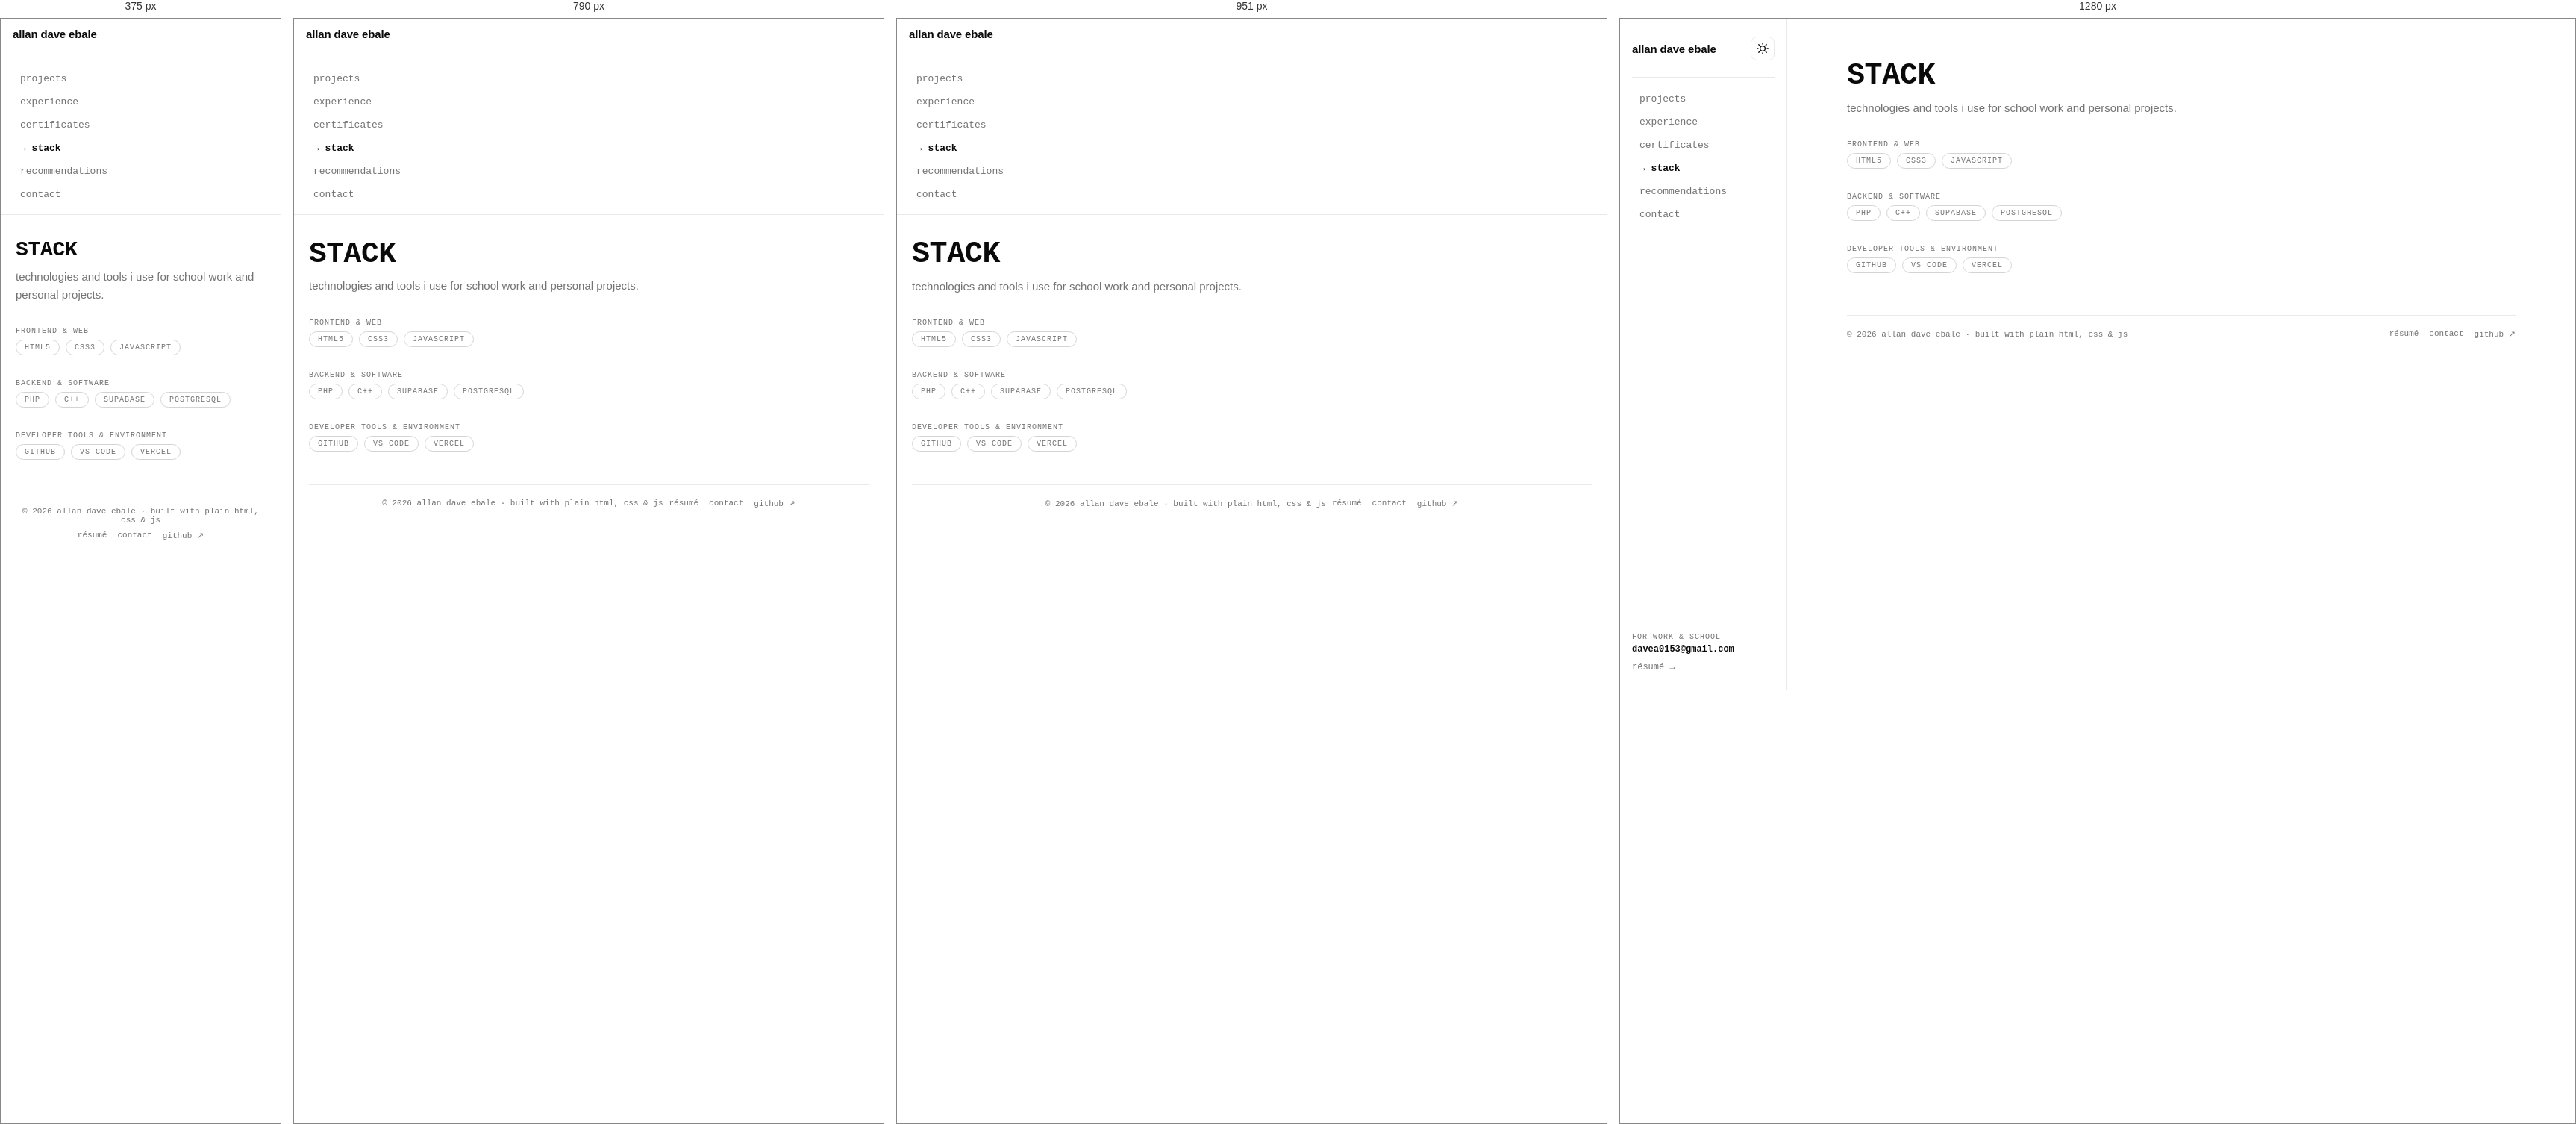
Rendered at 375 px, 790 px, 951 px and 1280 px, left to right.

<!-- file: TECHSTACK.html -->
<!DOCTYPE html>
<html lang="en">
<head>
  <meta charset="utf-8" />
  <meta name="viewport" content="width=device-width, initial-scale=1" />
  <title>Tech Stack — Allan Dave Ebale</title>
  <meta name="description" content="Technologies and tools used by Allan Dave Ebale: HTML5, CSS3, JavaScript, C++, PHP, Supabase, PostgreSQL, GitHub, VS Code, and Vercel." />
  <link rel="canonical" href="https://101dave.github.io/EbaleAllanDave/TECHSTACK.html" />
  <meta name="theme-color" content="#ffffff" media="(prefers-color-scheme: light)" />
  <meta name="theme-color" content="#0c0c0f" media="(prefers-color-scheme: dark)" />
  <link rel="icon" type="image/png" sizes="48x48" href="images/portrait-icon-48.png" />
  <link rel="icon" type="image/png" sizes="192x192" href="images/portrait-icon-192.png" />
  <link rel="apple-touch-icon" sizes="180x180" href="images/portrait-touch-180.png" />

  <meta property="og:type" content="website" />
  <meta property="og:title" content="Tech Stack — Allan Dave Ebale" />
  <meta property="og:description" content="Technologies and tools used by Allan Dave Ebale: HTML5, CSS3, JavaScript, C++, PHP, Supabase, PostgreSQL, GitHub, VS Code, and Vercel." />
  <meta property="og:url" content="https://101dave.github.io/EbaleAllanDave/TECHSTACK.html" />
  <meta property="og:image" content="https://101dave.github.io/EbaleAllanDave/images/portrait-share.jpg" />
  <meta property="og:image:type" content="image/jpeg" />
  <meta property="og:image:width" content="1200" />
  <meta property="og:image:height" content="630" />
  <meta property="og:image:alt" content="Portrait of Allan Dave Ebale" />
  <meta name="twitter:card" content="summary_large_image" />
  <meta name="twitter:title" content="Tech Stack — Allan Dave Ebale" />
  <meta name="twitter:description" content="Technologies and tools used by Allan Dave Ebale: HTML5, CSS3, JavaScript, C++, PHP, Supabase, PostgreSQL, GitHub, VS Code, and Vercel." />
  <meta name="twitter:image" content="https://101dave.github.io/EbaleAllanDave/images/portrait-share.jpg" />
  <meta name="twitter:image:alt" content="Portrait of Allan Dave Ebale" />

  <link rel="preconnect" href="https://fonts.googleapis.com" />
  <link rel="preconnect" href="https://fonts.gstatic.com" crossorigin />
  <link href="https://fonts.googleapis.com/css2?family=Geist:wght@400;500;600;700&family=Geist+Mono:wght@400;500;600&display=swap" rel="stylesheet" />

  <script>
    try {
      var savedTheme = localStorage.getItem('darkMode');
      if (savedTheme === 'enabled' || (!savedTheme && window.matchMedia('(prefers-color-scheme: dark)').matches)) {
        document.documentElement.classList.add('dark-mode-init');
      }
    } catch (_) { /* The site remains usable if storage is unavailable. */ }
  </script>

  <link rel="stylesheet" href="styles.css" />
  <noscript><link rel="stylesheet" href="styles-nojs.css" /></noscript>
  <script src="script.js" defer></script>
  <script type="application/ld+json">
  {"@context":"https://schema.org","@type":"Person","name":"Allan Dave Ebale","jobTitle":"Student Developer","url":"https://101dave.github.io/EbaleAllanDave/","email":"mailto:davea0153@gmail.com","image":"https://101dave.github.io/EbaleAllanDave/Me.jpg","sameAs":["https://github.com/101dave","https://web.facebook.com/dave.614149","https://www.instagram.com/davw_zx"]}
  </script>
</head>
<body>

  <a class="skip-link" href="#main">skip to content</a>

  <header id="sidebar">
    <div class="sidebar-top">
      <div class="mobile-header-bar">
        <a href="index.html" class="logo-container">
          <span class="logo-link">allan dave ebale</span>
        </a>

        <div class="header-actions">
          <button id="themeToggle" class="theme-toggle-btn" aria-label="Toggle dark mode" title="Toggle theme">
            <svg class="sun-icon" viewBox="0 0 24 24" aria-hidden="true"><circle cx="12" cy="12" r="5"></circle><line x1="12" y1="1" x2="12" y2="3"></line><line x1="12" y1="21" x2="12" y2="23"></line><line x1="4.22" y1="4.22" x2="5.64" y2="5.64"></line><line x1="18.36" y1="18.36" x2="19.78" y2="19.78"></line><line x1="1" y1="12" x2="3" y2="12"></line><line x1="21" y1="12" x2="23" y2="12"></line><line x1="4.22" y1="19.78" x2="5.64" y2="18.36"></line><line x1="18.36" y1="5.64" x2="19.78" y2="4.22"></line></svg>
            <svg class="moon-icon" viewBox="0 0 24 24" aria-hidden="true"><path d="M21 12.79A9 9 0 1 1 11.21 3 7 7 0 0 0 21 12.79z"></path></svg>
          </button>

          <button class="hamburger-btn" id="menuToggle" aria-label="Toggle navigation" aria-controls="navMenu">
            <svg viewBox="0 0 24 24" aria-hidden="true">
              <line x1="3" y1="12" x2="21" y2="12"></line>
              <line x1="3" y1="6" x2="21" y2="6"></line>
              <line x1="3" y1="18" x2="21" y2="18"></line>
            </svg>
          </button>
        </div>
      </div>

      <nav class="Nav-Links" id="navMenu" aria-label="Main navigation">
        <a href="PROJECTS.html">projects</a>
        <a href="EXPERIENCE.html">experience</a>
        <a href="CERTIFICATE.html">certificates</a>
        <a href="TECHSTACK.html" class="active" aria-current="page">stack</a>
        <a href="RECOMMENDATION.html">recommendations</a>
        <a href="CONTACT.html">contact</a>
      </nav>
    </div>

    <div class="sidebar-bottom">
      <div class="sidebar-contact">
        <span class="contact-label">for work &amp; school</span>
        <a href="mailto:davea0153@gmail.com" class="email-link">davea0153@gmail.com</a>
      </div>
      <a class="sidebar-resume-link" href="MOREINFO.html">r&eacute;sum&eacute; &rarr;</a>
    </div>
  </header>

  <main id="main">
    <section>
      <h1 class="page-title">stack</h1>
      <p class="page-lead">technologies and tools i use for school work and personal projects.</p>

      <h2 class="sub-head">frontend &amp; web</h2>
      <div class="stack-cloud">
        <span class="tag">html5</span>
        <span class="tag">css3</span>
        <span class="tag">javascript</span>
      </div>

      <h2 class="sub-head">backend &amp; software</h2>
      <div class="stack-cloud">
        <span class="tag">php</span>
        <span class="tag">c++</span>
        <span class="tag">supabase</span>
        <span class="tag">postgresql</span>
      </div>

      <h2 class="sub-head">developer tools &amp; environment</h2>
      <div class="stack-cloud">
        <span class="tag">github</span>
        <span class="tag">vs code</span>
        <span class="tag">vercel</span>
      </div>
    </section>
  <footer class="site-footer">
    <p>&copy; <span class="year">2026</span> allan dave ebale &middot; built with plain html, css &amp; js</p>
    <p class="footer-links">
      <a href="MOREINFO.html">r&eacute;sum&eacute;</a>
      <a href="CONTACT.html">contact</a>
      <a href="https://github.com/101dave" target="_blank" rel="noopener noreferrer">github <span class="arr">&#8599;</span></a>
    </p>
  </footer>
  </main>

</body>
</html>


/* @media block from styles.css */
@media (max-width: 560px) {
  .preview-dialog__media img {
    max-height: max(120px, calc(100vh - 230px));
    max-height: max(120px, calc(100dvh - 230px));
  }
}

/* @media block from styles.css */
@media (max-width: 700px) {
  .projects-grid {
    grid-template-columns: 1fr;
  }
}

/* @media block from styles.css */
@media (max-width: 880px) {
  .case-grid {
    grid-template-columns: 1fr;
  }
}

/* @media block from styles.css */
@media (max-width: 560px) {
  .deck-card.pos-left {
    transform: translateX(-42%) scale(0.88) rotateY(10deg);
  }

  .deck-card.pos-right {
    transform: translateX(42%) scale(0.88) rotateY(-10deg);
  }
}

/* @media block from styles.css */
@media (max-width: 1023px) {
  header#sidebar {
    position: sticky;
    width: 100%;
    height: auto;
    border-right: 0;
    border-bottom: 1px solid var(--g200);
    padding: 12px 16px;
    justify-content: flex-start;
    background: var(--bg);
    background: color-mix(in srgb, var(--bg) 90%, transparent);
    backdrop-filter: blur(10px);
    -webkit-backdrop-filter: blur(10px);
  }

  .hamburger-btn {
    display: block;
  }

  nav.Nav-Links,
  .sidebar-bottom {
    display: none;
  }

  header#sidebar.nav-open {
    position: fixed;
    inset: 0;
    height: 100vh;
    overflow-y: auto;
    justify-content: space-between;
    background: var(--bg);
  }

  header#sidebar.nav-open nav.Nav-Links {
    display: flex;
    margin-top: 20px;
  }

  header#sidebar.nav-open nav.Nav-Links a {
    padding: 12px 10px;
    font-size: 15px;
  }

  header#sidebar.nav-open .sidebar-bottom {
    display: flex;
    margin-top: auto;
    padding-top: 20px;
  }

  main {
    margin: 0;
    padding: 32px 20px 24px;
    gap: 44px;
  }

  .hero-grid {
    width: min(100%, 725px);
    margin: 0 auto;
    grid-template-columns: minmax(0, 0.97fr) minmax(0, 1fr);
    gap: clamp(20px, 4vw, 36px);
    padding-top: 24px;
  }

  .hero-stats {
    width: min(100%, 725px);
    margin: 48px auto 0;
  }

  .hero::after {
    width: 160px;
    height: 120px;
  }

  .contact-grid {
    grid-template-columns: 1fr;
  }

  .cv {
    padding: 28px 20px 26px;
    border-radius: 12px;
  }

  .cv-head h1 {
    font-size: 21px;
    letter-spacing: 0.06em;
  }

  .cv-row {
    flex-direction: column;
    gap: 0;
  }

  .cv-place,
  .cv-date {
    text-align: left;
    white-space: normal;
  }

  .exp-row,
  .edu-row {
    grid-template-columns: 1fr;
    gap: 4px;
  }

  .site-footer {
    justify-content: center;
    text-align: center;
  }
}

/* @media block from styles.css */
@media (max-width: 680px) {
  .hero-grid {
    width: min(100%, 440px);
    grid-template-columns: 1fr;
    gap: 24px;
    padding-top: 20px;
  }

  .hero-photo img {
    width: min(100%, 280px);
  }

  .hero-stats {
    width: min(100%, 440px);
    margin: 40px auto 0;
  }
}

/* @media block from styles.css */
@media (max-width: 560px) {
  .hero-stats {
    grid-template-columns: 1fr;
  }

  .stat + .stat {
    border-left: 0;
    border-top: 1px solid var(--g200);
  }
}

/* @media block from styles.css */
@media (max-width: 700px) {
  .showcase-card { grid-template-columns: 1fr; }
  .showcase-content { padding: 28px; }
  .showcase-content h2 { margin-top: 24px; }
  .showcase-links { padding-top: 32px; }
}

/* @media block from styles.css */
@media (max-width: 560px) {
  .showcase-visual { padding: 12px; }
  .showcase-content { padding: 24px 20px 28px; }
  .showcase-meta { font-size: 10px; }
  .showcase-summary { font-size: 16px; }
  .showcase-description { font-size: 15px; }
  .showcase-links { gap: 14px; }
}

/* @media block from styles-nojs.css */
@media (max-width: 1023px) {
  header#sidebar { position: static; }
  nav.Nav-Links { display: flex; }
  .hamburger-btn, .theme-toggle-btn { display: none; }
}